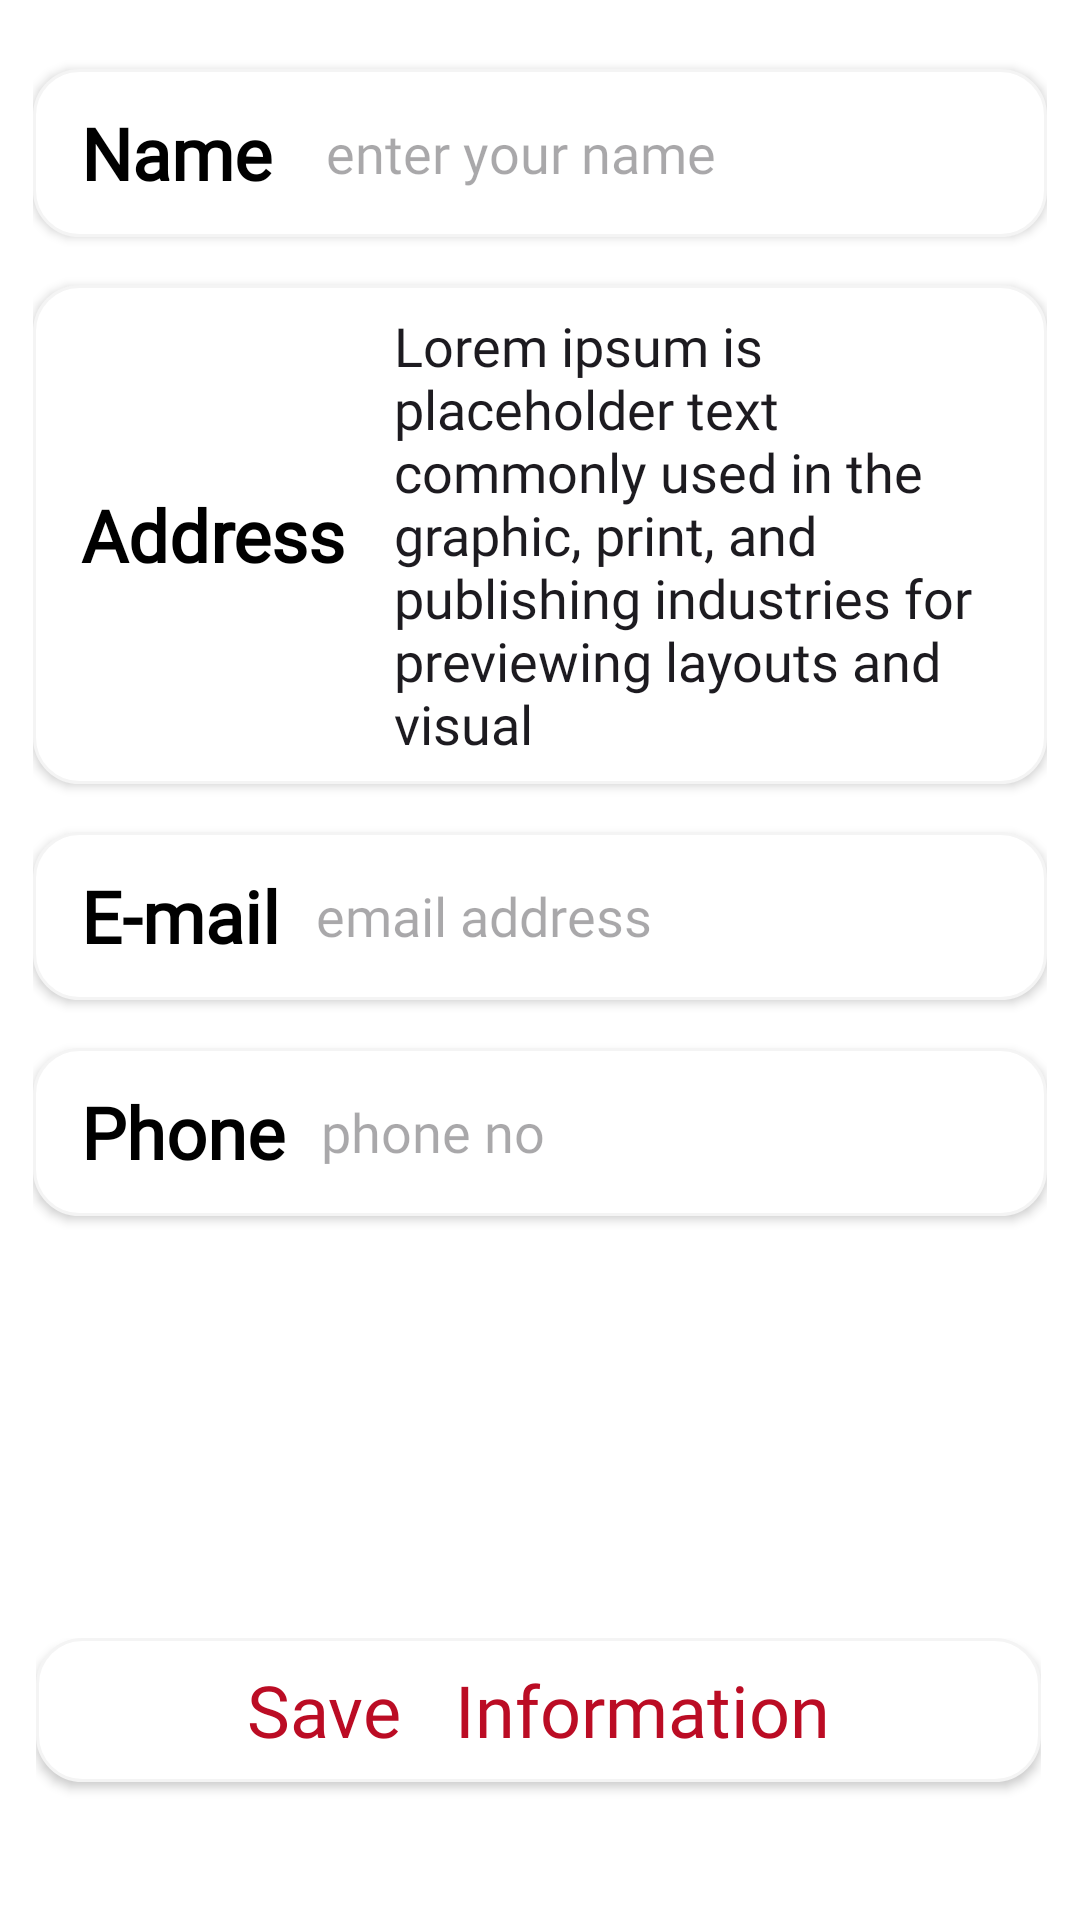

Write the Android layout XML for this screen, with the resource values it uses.
<!-- AndroidManifest.xml: application theme Theme.Zoomato -->
<!-- res/layout/fragment_profile_.xml -->
<?xml version="1.0" encoding="utf-8"?>
<androidx.constraintlayout.widget.ConstraintLayout xmlns:android="http://schemas.android.com/apk/res/android"
    xmlns:app="http://schemas.android.com/apk/res-auto"
    xmlns:tools="http://schemas.android.com/tools"
    android:layout_width="match_parent"
    android:layout_height="match_parent"
    android:orientation="vertical"
    android:padding="6dp"
    android:backgroundTint="@color/white"
    app:layout_anchorGravity="center"
    android:background="@color/white"
    tools:context=".Fragment.Profile_Fragment">

    <LinearLayout
        android:id="@+id/linearLayout4"
        android:layout_width="match_parent"
        android:layout_height="wrap_content"
        android:layout_marginTop="8dp"

        android:orientation="vertical"
        android:padding="5dp"
        app:layout_constraintEnd_toEndOf="parent"
        app:layout_constraintHorizontal_bias="0.5"
        app:layout_constraintStart_toStartOf="parent"
        app:layout_constraintTop_toTopOf="parent">

        <LinearLayout
            android:id="@+id/linearLayout"
            android:layout_width="match_parent"
            android:layout_height="56dp"
            android:layout_marginTop="4dp"
            android:background="@drawable/profile_edittext_shape"
            android:elevation="2dp"
            android:gravity="center_vertical"
            android:orientation="horizontal"
            android:paddingStart="16dp"
            android:paddingEnd="16dp"
            tools:layout_editor_absoluteX="6dp"
            tools:layout_editor_absoluteY="6dp">

            <TextView
                android:layout_width="wrap_content"
                android:layout_height="wrap_content"
                android:layout_marginLeft="8dp"
                android:layout_marginEnd="8dp"
                android:fontFamily="@font/yeonsungregular"
                android:text="Name "
                android:textColor="@color/black"
                android:textSize="24sp"
                android:textStyle="bold" />

            <EditText
                android:layout_width="wrap_content"
                android:layout_height="wrap_content"
                android:background="@android:color/transparent"
                android:fontFamily="@font/latoregular"
                android:gravity="center_vertical"
                android:hint="enter your name"
                android:padding="4dp" />

        </LinearLayout>

        <LinearLayout
            android:id="@+id/linearLayout2"
            android:layout_width="match_parent"
            android:layout_height="wrap_content"
            android:layout_marginTop="16dp"
            android:background="@drawable/profile_edittext_shape"
            android:elevation="2dp"
            android:gravity="center_vertical"
            android:orientation="horizontal"
            android:paddingStart="16dp"
            android:paddingEnd="16dp"
            tools:layout_editor_absoluteX="6dp"
            tools:layout_editor_absoluteY="6dp">

            <TextView
                android:layout_width="wrap_content"
                android:layout_height="wrap_content"
                android:layout_marginLeft="8dp"
                android:layout_marginEnd="8dp"
                android:fontFamily="@font/yeonsungregular"
                android:text="Address"
                android:textColor="@color/black"
                android:textSize="24sp"
                android:textStyle="bold" />

            <EditText
                android:layout_width="wrap_content"
                android:layout_height="wrap_content"
                android:background="@android:color/transparent"
                android:fontFamily="@font/latoregular"
                android:inputType="textMultiLine"
                android:padding="8dp"
                android:text="Lorem ipsum is placeholder text
commonly used in the graphic,
print, and publishing industries
for previewing layouts and visual " />

        </LinearLayout>

        <LinearLayout
            android:id="@+id/linear_layout_email"
            android:layout_width="match_parent"
            android:layout_height="56dp"
            android:layout_marginTop="16dp"
            android:background="@drawable/profile_edittext_shape"
            android:elevation="2dp"
            android:gravity="center_vertical"
            android:orientation="horizontal"
            android:paddingStart="16dp"
            android:paddingEnd="16dp"
            tools:layout_editor_absoluteX="6dp"
            tools:layout_editor_absoluteY="6dp">

            <TextView
                android:layout_width="wrap_content"
                android:layout_height="wrap_content"
                android:layout_marginLeft="8dp"
                android:layout_marginEnd="8dp"
                android:fontFamily="@font/yeonsungregular"
                android:text="E-mail"
                android:textColor="@color/black"
                android:textSize="24sp"
                android:textStyle="bold" />

            <EditText
                android:layout_width="wrap_content"
                android:layout_height="wrap_content"
                android:background="@android:color/transparent"
                android:fontFamily="@font/latoregular"
                android:hint="email address"
                android:inputType="textEmailAddress"
                android:padding="4dp" />

        </LinearLayout>

        <LinearLayout
            android:layout_width="match_parent"
            android:layout_height="56dp"
            android:layout_marginTop="16dp"
            android:layout_marginBottom="6dp"
            android:background="@drawable/profile_edittext_shape"
            android:elevation="2dp"
            android:gravity="center_vertical"
            android:orientation="horizontal"
            android:paddingStart="16dp"
            android:paddingEnd="16dp">

            <TextView
                android:layout_width="wrap_content"
                android:layout_height="wrap_content"
                android:layout_marginLeft="8dp"
                android:layout_marginEnd="8dp"
                android:fontFamily="@font/yeonsungregular"
                android:text="Phone"
                android:textColor="@color/black"
                android:textSize="24sp"
                android:textStyle="bold" />

            <EditText
                android:layout_width="wrap_content"
                android:layout_height="wrap_content"
                android:background="@android:color/transparent"
                android:fontFamily="@font/latoregular"
                android:hint="phone no"
                android:inputType="phone"
                android:padding="4dp" />

        </LinearLayout>
    </LinearLayout>


    <LinearLayout
        android:layout_width="match_parent"
        android:layout_height="wrap_content"
        android:layout_marginStart="6dp"
        android:layout_marginEnd="7dp"
        android:layout_marginBottom="8dp"
        android:elevation="2dp"
        android:gravity="bottom"
        android:orientation="vertical"
        app:layout_constraintBottom_toBottomOf="parent"
        app:layout_constraintEnd_toEndOf="parent"
        app:layout_constraintHorizontal_bias="1.0"
        app:layout_constraintStart_toStartOf="parent">

        <androidx.appcompat.widget.AppCompatButton
            android:id="@+id/button3"
            android:layout_width="match_parent"
            android:layout_height="wrap_content"
            android:background="@drawable/profile_edittext_shape"
            android:text="Save   Information"
            android:layout_marginBottom="32dp"
            android:textAllCaps="false"
            android:textColor="@color/mainred"
            android:fontFamily="@font/yeonsungregular"
            android:textSize="24sp"/>
    </LinearLayout>


</androidx.constraintlayout.widget.ConstraintLayout>
<!-- resources referenced by this layout -->
<resources>
  <color name="black">#FF000000</color>
  <color name="mainred">#BB0C24</color>
  <color name="white">#FFFFFFFF</color>
  <!-- drawable profile_edittext_shape (drawable) -->
  <?xml version="1.0" encoding="utf-8"?>
  <shape xmlns:android="http://schemas.android.com/apk/res/android">
   <stroke android:width="1dp" android:color="#f4f4f4"></stroke>
      <solid android:color="@color/white"></solid>
      <corners android:radius="15dp"></corners>
  </shape>
  <style name="Theme.Zoomato" parent="Base.Theme.Zoomato" />
  <style name="Base.Theme.Zoomato" parent="Theme.Material3.Light.NoActionBar">
          
          
  
      </style>
</resources>
